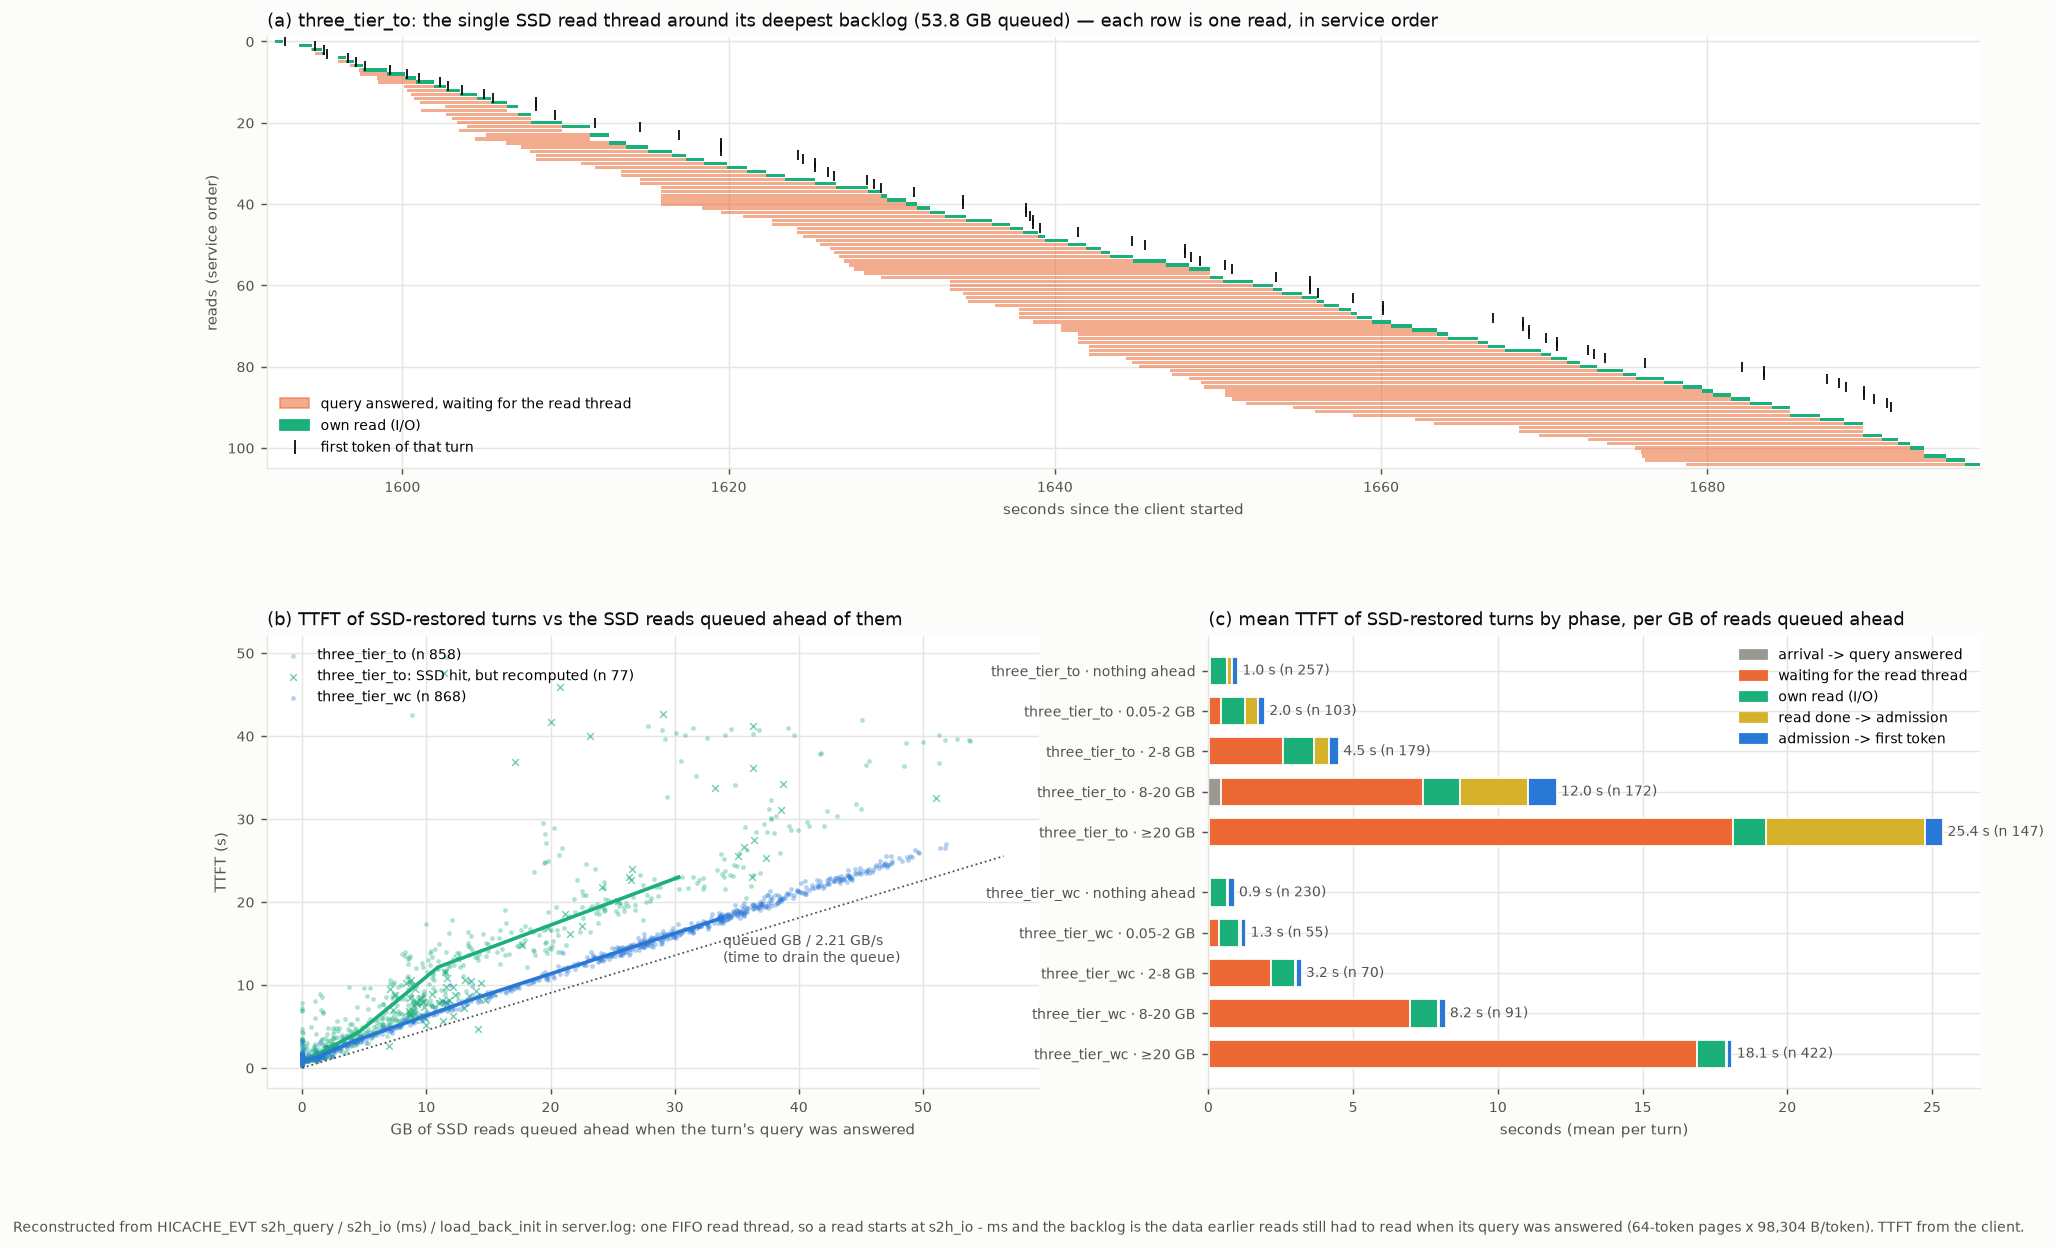

The data file committed next to this chart (first rows):
arm, conv, turn, restored, t, ttft, backlog, backlog_s, reads_ahead, pages, query, wait, io, to_admit, admit_to_ft, send_to_ps, head_lo, head_hi
three_tier_to, 16, 11, True, 950.9, 0.6853, 0.0, 0, 0, 137, 0.003, 0.025, 0.306, 0.017, 0.2714, 0.06288, 0.0, 0.1105
three_tier_to, 9, 13, True, 961.2, 0.5128, 0.0, 0, 0, 143, 0.003, 0.021, 0.273, 0.011, 0.1559, 0.04888, 0.0, 0.0
three_tier_to, 19, 16, True, 961.4, 0.7605, 0.1747, 0.053, 1, 219, 0.004, 0.053, 0.405, 0.006, 0.2046, 0.08788, 0.068, 0.068
three_tier_to, 3, 19, True, 987.4, 0.8511, 0.0, 0, 0, 220, 0.003, 0.026, 0.552, 0.009, 0.1933, 0.06788, 0.0, 0.0
three_tier_to, 20, 15, True, 1002, 1.076, 0.0, 0, 0, 245, 0.006, 0.019, 0.702, 0.019, 0.2105, 0.1199, 0.0, 0.0006056
three_tier_to, 29, 15, True, 1008, 0.8135, 0.0, 0, 0, 221, 0.004, 0.026, 0.496, 0.042, 0.1906, 0.05488, 0.0, 0.0
three_tier_to, 39, 14, True, 1038, 0.9044, 0.0, 0, 0, 246, 0.004, 0.025, 0.495, 0.065, 0.2025, 0.1129, 0.0, 0.001408
three_tier_to, 47, 13, True, 1045, 0.5121, 0.0, 0, 0, 105, 0.002, 0.031, 0.201, 0.076, 0.1542, 0.04788, 0.0, 0.0
three_tier_to, 5, 13, True, 1048, 0.6774, 0.0, 0, 0, 115, 0.003, 0.098, 0.314, 0.063, 0.1485, 0.05088, 0.0, 0.0
three_tier_to, 21, 16, True, 1054, 0.8265, 0.0, 0, 0, 231, 0.005, 0.07, 0.564, 0.014, 0.1216, 0.05188, 0.0, 0.2009
three_tier_to, 70, 10, True, 1108, 0.7718, 0.0, 0, 0, 173, 0.004, 0.019, 0.453, 0.022, 0.1049, 0.1689, 0.0, 0.0
three_tier_to, 31, 13, True, 1111, 0.908, 0.0, 0, 0, 260, 0.004, 0.022, 0.6, 0.017, 0.2022, 0.06288, 0.0, 0.0
three_tier_to, 40, 13, True, 1111, 0.9725, 0.9269, 0.34, 1, 201, 0.003, 0.34, 0.367, 0.021, 0.1806, 0.06088, 0.36, 0.36
three_tier_to, 27, 16, True, 1112, 0.7018, 0.0, 0, 0, 207, 0.004, 0.022, 0.353, 0.094, 0.1789, 0.04988, 0.0, 0.0
three_tier_to, 23, 14, True, 1125, 0.8781, 0.0, 0, 0, 166, 0.003, 0.021, 0.486, 0.007, 0.1632, 0.1979, 0.0, 0.01974
three_tier_to, 44, 14, True, 1135, 0.7572, 0.0, 0, 0, 214, 0.004, 0.018, 0.506, 0.014, 0.1173, 0.09788, 0.0, 0.0
three_tier_to, 2, 26, True, 1138, 0.9488, 0.0, 0, 0, 253, 0.004, 0.022, 0.527, 0.017, 0.292, 0.08688, 0.0, 0.0
three_tier_to, 122, 12, True, 1141, 0.8395, 0.0, 0, 0, 218, 0.003, 0.027, 0.507, 0.131, 0.1156, 0.05588, 0.0, 0.0
three_tier_to, 53, 18, True, 1142, 0.7147, 0.0, 0, 0, 258, 0.004, 0.027, 0.456, 0.024, 0.1258, 0.07788, 0.0, 0.0
three_tier_to, 22, 17, True, 1148, 3.615, 0.0, 0, 0, 301, 0.004, 1.393, 1.369, 0.072, 0.1288, 0.6479, 0.015, 0.015
three_tier_to, 43, 18, True, 1152, 1.03, 0.966, 0.325, 1, 191, 0.003, 0.325, 0.417, 0.032, 0.1133, 0.1399, 0.361, 0.361
three_tier_to, 0, 24, True, 1152, 0.7497, 0.0, 0, 0, 223, 0.003, 0.029, 0.472, 0.033, 0.1178, 0.09488, 0.0, 0.0
three_tier_to, 11, 18, True, 1147, 3.194, 0.0, 0, 0, 207, 0.006, 0.02, 0.357, 0.008, 2.741, 0.06188, 0.0, 0.0
three_tier_to, 56, 14, True, 1161, 0.6959, 0.0, 0, 0, 231, 0.004, 0.022, 0.416, 0.007, 0.195, 0.05188, 0.0, 0.0
three_tier_to, 90, 11, True, 1160, 0.6784, 0.0, 0, 0, 214, 0.005, 0.025, 0.394, 0.011, 0.1896, 0.05388, 0.0, 0.0
three_tier_to, 8, 18, True, 1166, 0.9902, 0.0, 0, 0, 303, 0.005, 0.021, 0.598, 0.161, 0.1243, 0.08088, 0.0, 0.0
three_tier_to, 82, 16, True, 1168, 0.5515, 0.0, 0, 0, 184, 0.003, 0.024, 0.345, 0.014, 0.1076, 0.05788, 0.0, 0.0
three_tier_to, 83, 21, True, 1171, 0.8124, 0.0, 0, 0, 267, 0.004, 0.021, 0.492, 0.016, 0.1985, 0.08088, 0.0, 0.001258
three_tier_to, 61, 15, True, 1168, 0.8434, 0.0, 0, 0, 240, 0.004, 0.02, 0.496, 0.018, 0.1196, 0.1859, 1.132, 1.132
three_tier_to, 106, 12, True, 1168, 1.371, 1.51, 0.496, 1, 317, 0.008, 0.512, 0.585, 0.027, 0.1276, 0.1119, 0.0, 9.894371032714844e-05
three_tier_to, 85, 15, True, 1183, 0.7159, 0.0, 0, 0, 234, 0.003, 0.023, 0.496, 0.016, 0.118, 0.05988, 0.0, 0.0
three_tier_to, 60, 22, True, 1181, 0.7354, 0.0, 0, 0, 287, 0.005, 0.022, 0.502, 0.006, 0.1275, 0.07288, 0.0, 0.0
three_tier_to, 109, 13, True, 1185, 0.5094, 0.0, 0, 0, 176, 0.003, 0.025, 0.287, 0.024, 0.1035, 0.06688, 0.0, 0.0
three_tier_to, 3, 22, True, 1185, 1.173, 0.6983, 0.181, 1, 245, 0.004, 0.182, 0.437, 0.023, 0.4559, 0.07088, 0.209, 0.209
three_tier_to, 68, 17, True, 1194, 0.7946, 0.0, 0, 0, 211, 0.007, 0.142, 0.405, 0.041, 0.1387, 0.06088, 0.0, 0.0
three_tier_to, 52, 23, True, 1196, 0.8658, 0.0, 0, 0, 288, 0.004, 0.034, 0.609, 0.01, 0.1299, 0.07888, 0.0, 0.0
three_tier_to, 65, 24, True, 1196, 1.379, 2.436, 0.803, 2, 189, 0.003, 0.803, 0.367, 0.024, 0.1145, 0.06788, 0.813, 0.813
three_tier_to, 5, 16, True, 1194, 0.7364, 0.0, 0, 0, 136, 0.003, 0.198, 0.292, 0.048, 0.1025, 0.09288, 0.006, 0.006
three_tier_to, 70, 11, True, 1196, 1.326, 1.812, 0.609, 1, 180, 0.004, 0.611, 0.365, 0.007, 0.2501, 0.08888, 0.625, 0.625
three_tier_to, 17, 16, True, 1183, 0.885, 1.024, 0.345, 1, 171, 0.003, 0.346, 0.305, 0.003, 0.1611, 0.06688, 0.364, 0.364
three_tier_to, 40, 14, True, 1200, 0.6864, 0.0, 0, 0, 211, 0.004, 0.024, 0.39, 0.014, 0.1895, 0.06488, 0.0, 0.0
three_tier_to, 111, 9, True, 1199, 0.6097, 0.0, 0, 0, 223, 0.004, 0.024, 0.381, 0.004, 0.1428, 0.05388, 0.0, 0.0
three_tier_to, 16, 12, True, 1209, 0.5209, 0.0, 0, 0, 157, 0.002, 0.03, 0.289, 0.019, 0.13, 0.05088, 0.0, 0.0
three_tier_to, 29, 18, True, 1210, 0.7558, 0.0, 0, 0, 245, 0.004, 0.025, 0.452, 0.033, 0.1289, 0.1129, 0.0, 0.0
three_tier_to, 35, 29, True, 1207, 0.8018, 0.0, 0, 0, 247, 0.004, 0.075, 0.447, 0.073, 0.1169, 0.08588, 0.0, 0.07866
three_tier_to, 100, 15, True, 1213, 0.7366, 0.0, 0, 0, 239, 0.004, 0.031, 0.49, 0.023, 0.1277, 0.06088, 0.0, 0.0
three_tier_to, 58, 12, True, 1207, 0.7525, 0.0, 0, 0, 210, 0.004, 0.023, 0.408, 0.018, 0.1917, 0.1079, 0.005, 0.005
three_tier_to, 36, 19, True, 1216, 0.8779, 0.0, 0, 0, 311, 0.006, 0.021, 0.607, 0.012, 0.135, 0.09688, 0.0, 0.3441
three_tier_to, 103, 11, True, 1223, 0.7247, 0.0, 0, 0, 146, 0.003, 0.025, 0.317, 0.012, 0.2149, 0.1529, 0.0, 0.0
three_tier_to, 87, 13, True, 1224, 1.009, 0.0, 0, 0, 178, 0.003, 0.102, 0.5, 0.117, 0.1726, 0.1149, 0.0, 0.0
three_tier_to, 47, 15, True, 1222, 0.5217, 0.0, 0, 0, 134, 0.003, 0.025, 0.267, 0.006, 0.1618, 0.05888, 0.0, 0.0
three_tier_to, 95, 21, True, 1220, 0.7501, 0.0, 0, 0, 225, 0.003, 0.027, 0.528, 0.017, 0.1153, 0.05988, 0.0, 0.0
three_tier_to, 38, 21, True, 1221, 0.6632, 0.0, 0, 0, 213, 0.003, 0.025, 0.455, 0.012, 0.1153, 0.05288, 0.0, 0.0
three_tier_to, 49, 22, True, 1230, 0.7201, 0.0, 0, 0, 218, 0.003, 0.019, 0.498, 0.002, 0.1143, 0.08388, 0.0, 0.0
three_tier_to, 93, 19, True, 1227, 0.8273, 0.0, 0, 0, 281, 0.004, 0.025, 0.582, 0.021, 0.1274, 0.06788, 0.0, 0.0
three_tier_to, 107, 13, True, 1228, 1.171, 0.0, 0, 0, 307, 0.004, 0.023, 0.646, 0.175, 0.1307, 0.1919, 0.0, 0.0
three_tier_to, 112, 14, True, 1238, 0.639, 0.0, 0, 0, 220, 0.003, 0.027, 0.418, 0.006, 0.1141, 0.07088, 0.0, 0.0
three_tier_to, 73, 17, True, 1248, 0.8456, 0.0, 0, 0, 228, 0.003, 0.026, 0.571, 0.056, 0.1307, 0.05888, 0.0, 0.0
three_tier_to, 56, 15, True, 1249, 0.794, 0.0, 0, 0, 242, 0.004, 0.025, 0.481, 0.103, 0.1251, 0.05588, 0.006, 0.006
three_tier_to, 80, 18, True, 1241, 0.6788, 0.0, 0, 0, 214, 0.004, 0.025, 0.46, 0.019, 0.1179, 0.05288, 0.0, 0.001006
... 1,743 more rows
